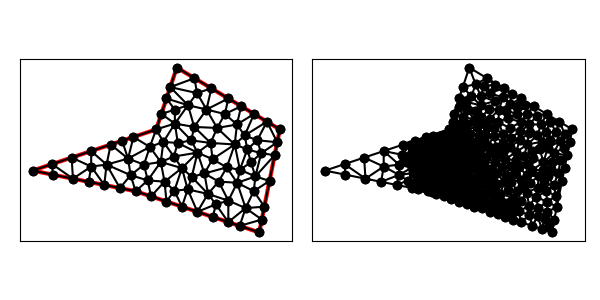

Source data for this figure (header and first rows):
1.000000000000000000e+01, 1.300000000000000000e+01, 9.000000000000000000e+00, 1.000000000000000000e+01, 3.000000000000000000e+00, 8.000000000000000000e+00, 8.000000000000000000e+00, 7.000000000000000000e+00, 1.400000000000000000e+01, 5.000000000000000000e+00, 1.500000000000000000e+01, 1.000000000000000000e+01, 7.760553931241791936e+00, 7.778014777810760449e+00, 7.240290337845459945e+00, 7.151941932430908366e+00, 8.000000000000000000e+00, 7.000000000000000000e+00, 7.666948089695750923e+00, 7.309985570080556272e+00, 1.000000000000000000e+00, 3.739439067141452078e-02
1.000000000000000000e+01, 1.300000000000000000e+01, 9.000000000000000000e+00, 1.000000000000000000e+01, 3.000000000000000000e+00, 8.000000000000000000e+00, 8.000000000000000000e+00, 7.000000000000000000e+00, 1.400000000000000000e+01, 5.000000000000000000e+00, 1.500000000000000000e+01, 1.000000000000000000e+01, 1.100453929040072865e+01, 8.872522840714175629e+00, 1.070337593628818595e+01, 9.467858951588025818e+00, 1.004823781714722664e+01, 9.341690430874010076e+00, 1.058538434794538041e+01, 9.227357407725405025e+00, 0.000000000000000000e+00, 8.662277632479586931e-02
1.000000000000000000e+01, 1.300000000000000000e+01, 9.000000000000000000e+00, 1.000000000000000000e+01, 3.000000000000000000e+00, 8.000000000000000000e+00, 8.000000000000000000e+00, 7.000000000000000000e+00, 1.400000000000000000e+01, 5.000000000000000000e+00, 1.500000000000000000e+01, 1.000000000000000000e+01, 4.961161351381840667e+00, 7.607767729723631689e+00, 4.897366596101027980e+00, 8.632455532033675993e+00, 3.948683298050513546e+00, 8.316227766016837109e+00, 4.602403748511127546e+00, 8.185483675924714930e+00, 1.000000000000000000e+00, 5.000000000000000000e-01
1.000000000000000000e+01, 1.300000000000000000e+01, 9.000000000000000000e+00, 1.000000000000000000e+01, 3.000000000000000000e+00, 8.000000000000000000e+00, 8.000000000000000000e+00, 7.000000000000000000e+00, 1.400000000000000000e+01, 5.000000000000000000e+00, 1.500000000000000000e+01, 1.000000000000000000e+01, 7.634851458707024641e+00, 8.582278604384065090e+00, 7.346049894151541082e+00, 9.448683298050513102e+00, 6.794733192202055072e+00, 9.264911064067351987e+00, 7.258544848353540857e+00, 9.098624322167308875e+00, 1.000000000000000000e+00, 8.376564179372002206e-02
1.000000000000000000e+01, 1.300000000000000000e+01, 9.000000000000000000e+00, 1.000000000000000000e+01, 3.000000000000000000e+00, 8.000000000000000000e+00, 8.000000000000000000e+00, 7.000000000000000000e+00, 1.400000000000000000e+01, 5.000000000000000000e+00, 1.500000000000000000e+01, 1.000000000000000000e+01, 9.405190102398186980e+00, 7.465570307194559163e+00, 1.025019099055036342e+01, 8.120466075625216718e+00, 9.223538749096405809e+00, 8.418627346758663421e+00, 9.626306614014985996e+00, 8.001554576526146434e+00, 0.000000000000000000e+00, 5.424006485243415554e-02
1.000000000000000000e+01, 1.300000000000000000e+01, 9.000000000000000000e+00, 1.000000000000000000e+01, 3.000000000000000000e+00, 8.000000000000000000e+00, 8.000000000000000000e+00, 7.000000000000000000e+00, 1.400000000000000000e+01, 5.000000000000000000e+00, 1.500000000000000000e+01, 1.000000000000000000e+01, 3.948683298050513546e+00, 8.316227766016837109e+00, 3.980580675690919890e+00, 7.803883864861815844e+00, 4.961161351381840667e+00, 7.607767729723631689e+00, 4.296808441707757886e+00, 7.909293120200762139e+00, 1.000000000000000000e+00, 5.000000000000000000e-01
1.000000000000000000e+01, 1.300000000000000000e+01, 9.000000000000000000e+00, 1.000000000000000000e+01, 3.000000000000000000e+00, 8.000000000000000000e+00, 8.000000000000000000e+00, 7.000000000000000000e+00, 1.400000000000000000e+01, 5.000000000000000000e+00, 1.500000000000000000e+01, 1.000000000000000000e+01, 5.846378355124127069e+00, 8.196978764518231486e+00, 4.961161351381840667e+00, 7.607767729723631689e+00, 5.720871013536379834e+00, 7.455825797292724211e+00, 5.509470240014114673e+00, 7.753524097178195795e+00, 1.000000000000000000e+00, 5.000000000000000000e-01
1.000000000000000000e+01, 1.300000000000000000e+01, 9.000000000000000000e+00, 1.000000000000000000e+01, 3.000000000000000000e+00, 8.000000000000000000e+00, 8.000000000000000000e+00, 7.000000000000000000e+00, 1.400000000000000000e+01, 5.000000000000000000e+00, 1.500000000000000000e+01, 1.000000000000000000e+01, 5.846378355124127069e+00, 8.196978764518231486e+00, 4.897366596101027980e+00, 8.632455532033675993e+00, 4.961161351381840667e+00, 7.607767729723631689e+00, 5.234968767535665535e+00, 8.145734008758514832e+00, 1.000000000000000000e+00, 5.000000000000000000e-01
1.000000000000000000e+01, 1.300000000000000000e+01, 9.000000000000000000e+00, 1.000000000000000000e+01, 3.000000000000000000e+00, 8.000000000000000000e+00, 8.000000000000000000e+00, 7.000000000000000000e+00, 1.400000000000000000e+01, 5.000000000000000000e+00, 1.500000000000000000e+01, 1.000000000000000000e+01, 6.794733192202055072e+00, 9.264911064067351987e+00, 6.592091625887835704e+00, 8.291696932925821883e+00, 7.634851458707024641e+00, 8.582278604384065090e+00, 7.007225425598972102e+00, 8.712962200459079654e+00, 1.000000000000000000e+00, 8.376564179372002206e-02
1.000000000000000000e+01, 1.300000000000000000e+01, 9.000000000000000000e+00, 1.000000000000000000e+01, 3.000000000000000000e+00, 8.000000000000000000e+00, 8.000000000000000000e+00, 7.000000000000000000e+00, 1.400000000000000000e+01, 5.000000000000000000e+00, 1.500000000000000000e+01, 1.000000000000000000e+01, 6.794733192202055072e+00, 9.264911064067351987e+00, 5.846049894151541082e+00, 8.948683298050513102e+00, 6.592091625887835704e+00, 8.291696932925821883e+00, 6.410958237413811212e+00, 8.835097098347896249e+00, 1.000000000000000000e+00, 5.000000000000000000e-01
1.000000000000000000e+01, 1.300000000000000000e+01, 9.000000000000000000e+00, 1.000000000000000000e+01, 3.000000000000000000e+00, 8.000000000000000000e+00, 8.000000000000000000e+00, 7.000000000000000000e+00, 1.400000000000000000e+01, 5.000000000000000000e+00, 1.500000000000000000e+01, 1.000000000000000000e+01, 1.312500000000000000e+01, 1.112500000000000000e+01, 1.233486809180955923e+01, 1.074448223766408361e+01, 1.291913023935329008e+01, 1.023781333270219918e+01, 1.279299944372094977e+01, 1.070243185678876152e+01, 0.000000000000000000e+00, 1.592789293474042300e-01
1.000000000000000000e+01, 1.300000000000000000e+01, 9.000000000000000000e+00, 1.000000000000000000e+01, 3.000000000000000000e+00, 8.000000000000000000e+00, 8.000000000000000000e+00, 7.000000000000000000e+00, 1.400000000000000000e+01, 5.000000000000000000e+00, 1.500000000000000000e+01, 1.000000000000000000e+01, 3.948683298050513546e+00, 8.316227766016837109e+00, 3.000000000000000000e+00, 8.000000000000000000e+00, 3.980580675690919890e+00, 7.803883864861815844e+00, 3.643087991247144330e+00, 8.040037210292885206e+00, 1.000000000000000000e+00, 5.000000000000000000e-01
1.000000000000000000e+01, 1.300000000000000000e+01, 9.000000000000000000e+00, 1.000000000000000000e+01, 3.000000000000000000e+00, 8.000000000000000000e+00, 8.000000000000000000e+00, 7.000000000000000000e+00, 1.400000000000000000e+01, 5.000000000000000000e+00, 1.500000000000000000e+01, 1.000000000000000000e+01, 6.480580675690919890e+00, 7.303883864861815844e+00, 6.592091625887835704e+00, 8.291696932925821883e+00, 5.846378355124127069e+00, 8.196978764518231486e+00, 6.306350218900960591e+00, 7.930853187435289442e+00, 1.000000000000000000e+00, 5.000000000000000000e-01
1.000000000000000000e+01, 1.300000000000000000e+01, 9.000000000000000000e+00, 1.000000000000000000e+01, 3.000000000000000000e+00, 8.000000000000000000e+00, 8.000000000000000000e+00, 7.000000000000000000e+00, 1.400000000000000000e+01, 5.000000000000000000e+00, 1.500000000000000000e+01, 1.000000000000000000e+01, 4.897366596101027980e+00, 8.632455532033675993e+00, 5.846378355124127069e+00, 8.196978764518231486e+00, 5.846049894151541082e+00, 8.948683298050513102e+00, 5.529931615125565081e+00, 8.592705864867474119e+00, 1.000000000000000000e+00, 5.000000000000000000e-01
1.000000000000000000e+01, 1.300000000000000000e+01, 9.000000000000000000e+00, 1.000000000000000000e+01, 3.000000000000000000e+00, 8.000000000000000000e+00, 8.000000000000000000e+00, 7.000000000000000000e+00, 1.400000000000000000e+01, 5.000000000000000000e+00, 1.500000000000000000e+01, 1.000000000000000000e+01, 5.846049894151541082e+00, 8.948683298050513102e+00, 5.846378355124127069e+00, 8.196978764518231486e+00, 6.592091625887835704e+00, 8.291696932925821883e+00, 6.094839958387834322e+00, 8.479119665164857267e+00, 1.000000000000000000e+00, 5.000000000000000000e-01
1.000000000000000000e+01, 1.300000000000000000e+01, 9.000000000000000000e+00, 1.000000000000000000e+01, 3.000000000000000000e+00, 8.000000000000000000e+00, 8.000000000000000000e+00, 7.000000000000000000e+00, 1.400000000000000000e+01, 5.000000000000000000e+00, 1.500000000000000000e+01, 1.000000000000000000e+01, 6.592091625887835704e+00, 8.291696932925821883e+00, 6.480580675690919890e+00, 7.303883864861815844e+00, 7.240290337845459945e+00, 7.151941932430908366e+00, 6.770987546474738217e+00, 7.582507576739515365e+00, 1.000000000000000000e+00, 5.000000000000000000e-01
1.000000000000000000e+01, 1.300000000000000000e+01, 9.000000000000000000e+00, 1.000000000000000000e+01, 3.000000000000000000e+00, 8.000000000000000000e+00, 8.000000000000000000e+00, 7.000000000000000000e+00, 1.400000000000000000e+01, 5.000000000000000000e+00, 1.500000000000000000e+01, 1.000000000000000000e+01, 8.407630076268867825e+00, 8.291104842142283715e+00, 8.691327486042244033e+00, 9.149881095212691662e+00, 7.634851458707024641e+00, 8.582278604384065090e+00, 8.244603007006046980e+00, 8.674421513913012305e+00, 0.000000000000000000e+00, 4.883598286873917782e-02
1.000000000000000000e+01, 1.300000000000000000e+01, 9.000000000000000000e+00, 1.000000000000000000e+01, 3.000000000000000000e+00, 8.000000000000000000e+00, 8.000000000000000000e+00, 7.000000000000000000e+00, 1.400000000000000000e+01, 5.000000000000000000e+00, 1.500000000000000000e+01, 1.000000000000000000e+01, 6.480580675690919890e+00, 7.303883864861815844e+00, 5.846378355124127069e+00, 8.196978764518231486e+00, 5.720871013536379834e+00, 7.455825797292724211e+00, 6.015943348117143152e+00, 7.652229475557590810e+00, 1.000000000000000000e+00, 5.000000000000000000e-01
1.000000000000000000e+01, 1.300000000000000000e+01, 9.000000000000000000e+00, 1.000000000000000000e+01, 3.000000000000000000e+00, 8.000000000000000000e+00, 8.000000000000000000e+00, 7.000000000000000000e+00, 1.400000000000000000e+01, 5.000000000000000000e+00, 1.500000000000000000e+01, 1.000000000000000000e+01, 7.760553931241791936e+00, 7.778014777810760449e+00, 6.592091625887835704e+00, 8.291696932925821883e+00, 7.240290337845459945e+00, 7.151941932430908366e+00, 7.197645298325028307e+00, 7.740551214389164159e+00, 1.000000000000000000e+00, 3.739439067141452078e-02
1.000000000000000000e+01, 1.300000000000000000e+01, 9.000000000000000000e+00, 1.000000000000000000e+01, 3.000000000000000000e+00, 8.000000000000000000e+00, 8.000000000000000000e+00, 7.000000000000000000e+00, 1.400000000000000000e+01, 5.000000000000000000e+00, 1.500000000000000000e+01, 1.000000000000000000e+01, 7.760553931241791936e+00, 7.778014777810760449e+00, 8.407630076268867825e+00, 8.291104842142283715e+00, 7.634851458707024641e+00, 8.582278604384065090e+00, 7.934345155405895689e+00, 8.217132741445702493e+00, 0.000000000000000000e+00, 3.739439067141452078e-02
1.000000000000000000e+01, 1.300000000000000000e+01, 9.000000000000000000e+00, 1.000000000000000000e+01, 3.000000000000000000e+00, 8.000000000000000000e+00, 8.000000000000000000e+00, 7.000000000000000000e+00, 1.400000000000000000e+01, 5.000000000000000000e+00, 1.500000000000000000e+01, 1.000000000000000000e+01, 8.591093387969921835e+00, 7.523280163909764617e+00, 8.000000000000000000e+00, 7.000000000000000000e+00, 8.750000000000000000e+00, 6.750000000000000000e+00, 8.447031129323306686e+00, 7.091093387969920947e+00, 1.000000000000000000e+00, 3.451697174788589950e-02
1.000000000000000000e+01, 1.300000000000000000e+01, 9.000000000000000000e+00, 1.000000000000000000e+01, 3.000000000000000000e+00, 8.000000000000000000e+00, 8.000000000000000000e+00, 7.000000000000000000e+00, 1.400000000000000000e+01, 5.000000000000000000e+00, 1.500000000000000000e+01, 1.000000000000000000e+01, 6.592091625887835704e+00, 8.291696932925821883e+00, 7.760553931241791936e+00, 7.778014777810760449e+00, 7.634851458707024641e+00, 8.582278604384065090e+00, 7.329165671945550464e+00, 8.217330105040216992e+00, 0.000000000000000000e+00, 3.739439067141452078e-02
1.000000000000000000e+01, 1.300000000000000000e+01, 9.000000000000000000e+00, 1.000000000000000000e+01, 3.000000000000000000e+00, 8.000000000000000000e+00, 8.000000000000000000e+00, 7.000000000000000000e+00, 1.400000000000000000e+01, 5.000000000000000000e+00, 1.500000000000000000e+01, 1.000000000000000000e+01, 8.407630076268867825e+00, 8.291104842142283715e+00, 8.591093387969921835e+00, 7.523280163909764617e+00, 9.223538749096405809e+00, 8.418627346758663421e+00, 8.740754071111732415e+00, 8.077670784270237547e+00, 0.000000000000000000e+00, 3.451697174788589950e-02
1.000000000000000000e+01, 1.300000000000000000e+01, 9.000000000000000000e+00, 1.000000000000000000e+01, 3.000000000000000000e+00, 8.000000000000000000e+00, 8.000000000000000000e+00, 7.000000000000000000e+00, 1.400000000000000000e+01, 5.000000000000000000e+00, 1.500000000000000000e+01, 1.000000000000000000e+01, 8.407630076268867825e+00, 8.291104842142283715e+00, 9.223538749096405809e+00, 8.418627346758663421e+00, 8.691327486042244033e+00, 9.149881095212691662e+00, 8.774165437135838630e+00, 8.619871094704546266e+00, 0.000000000000000000e+00, 4.883598286873917782e-02
1.000000000000000000e+01, 1.300000000000000000e+01, 9.000000000000000000e+00, 1.000000000000000000e+01, 3.000000000000000000e+00, 8.000000000000000000e+00, 8.000000000000000000e+00, 7.000000000000000000e+00, 1.400000000000000000e+01, 5.000000000000000000e+00, 1.500000000000000000e+01, 1.000000000000000000e+01, 9.882834891422277224e+00, 7.025030648194454663e+00, 1.025019099055036342e+01, 8.120466075625216718e+00, 9.405190102398186980e+00, 7.465570307194559163e+00, 9.846071994790277060e+00, 7.537022343671409885e+00, 0.000000000000000000e+00, 5.424006485243415554e-02
1.000000000000000000e+01, 1.300000000000000000e+01, 9.000000000000000000e+00, 1.000000000000000000e+01, 3.000000000000000000e+00, 8.000000000000000000e+00, 8.000000000000000000e+00, 7.000000000000000000e+00, 1.400000000000000000e+01, 5.000000000000000000e+00, 1.500000000000000000e+01, 1.000000000000000000e+01, 8.591093387969921835e+00, 7.523280163909764617e+00, 7.760553931241791936e+00, 7.778014777810760449e+00, 8.000000000000000000e+00, 7.000000000000000000e+00, 8.117215773070570961e+00, 7.433764980573507763e+00, 1.000000000000000000e+00, 3.451697174788589950e-02
1.000000000000000000e+01, 1.300000000000000000e+01, 9.000000000000000000e+00, 1.000000000000000000e+01, 3.000000000000000000e+00, 8.000000000000000000e+00, 8.000000000000000000e+00, 7.000000000000000000e+00, 1.400000000000000000e+01, 5.000000000000000000e+00, 1.500000000000000000e+01, 1.000000000000000000e+01, 9.223538749096405809e+00, 8.418627346758663421e+00, 9.856862572042578208e+00, 8.682732197973425770e+00, 9.349093168816727584e+00, 9.392148675098209054e+00, 9.476498163318572310e+00, 8.831169406610099415e+00, 0.000000000000000000e+00, 5.071110919089501928e-02
1.000000000000000000e+01, 1.300000000000000000e+01, 9.000000000000000000e+00, 1.000000000000000000e+01, 3.000000000000000000e+00, 8.000000000000000000e+00, 8.000000000000000000e+00, 7.000000000000000000e+00, 1.400000000000000000e+01, 5.000000000000000000e+00, 1.500000000000000000e+01, 1.000000000000000000e+01, 9.000000000000000000e+00, 1.000000000000000000e+01, 7.897366596101027980e+00, 9.632455532033675993e+00, 8.691327486042244033e+00, 9.149881095212691662e+00, 8.529564694047758522e+00, 9.594112209082121367e+00, 1.000000000000000000e+00, 6.814556116094006022e-02
1.000000000000000000e+01, 1.300000000000000000e+01, 9.000000000000000000e+00, 1.000000000000000000e+01, 3.000000000000000000e+00, 8.000000000000000000e+00, 8.000000000000000000e+00, 7.000000000000000000e+00, 1.400000000000000000e+01, 5.000000000000000000e+00, 1.500000000000000000e+01, 1.000000000000000000e+01, 8.750000000000000000e+00, 6.750000000000000000e+00, 9.500000000000000000e+00, 6.500000000000000000e+00, 9.405190102398186980e+00, 7.465570307194559163e+00, 9.218396700799395660e+00, 6.905190102398186980e+00, 0.000000000000000000e+00, 3.548472669042047889e-02
1.000000000000000000e+01, 1.300000000000000000e+01, 9.000000000000000000e+00, 1.000000000000000000e+01, 3.000000000000000000e+00, 8.000000000000000000e+00, 8.000000000000000000e+00, 7.000000000000000000e+00, 1.400000000000000000e+01, 5.000000000000000000e+00, 1.500000000000000000e+01, 1.000000000000000000e+01, 7.634851458707024641e+00, 8.582278604384065090e+00, 8.691327486042244033e+00, 9.149881095212691662e+00, 7.897366596101027980e+00, 9.632455532033675993e+00, 8.074515180283432514e+00, 9.121538410543477582e+00, 1.000000000000000000e+00, 6.814556116094006022e-02
1.000000000000000000e+01, 1.300000000000000000e+01, 9.000000000000000000e+00, 1.000000000000000000e+01, 3.000000000000000000e+00, 8.000000000000000000e+00, 8.000000000000000000e+00, 7.000000000000000000e+00, 1.400000000000000000e+01, 5.000000000000000000e+00, 1.500000000000000000e+01, 1.000000000000000000e+01, 1.100000000000000000e+01, 6.000000000000000000e+00, 1.052950932624185398e+01, 7.088527978725560175e+00, 1.025000000000000000e+01, 6.250000000000000000e+00, 1.059316977541395133e+01, 6.446175992908519170e+00, 0.000000000000000000e+00, 8.003892633843619209e-02
1.000000000000000000e+01, 1.300000000000000000e+01, 9.000000000000000000e+00, 1.000000000000000000e+01, 3.000000000000000000e+00, 8.000000000000000000e+00, 8.000000000000000000e+00, 7.000000000000000000e+00, 1.400000000000000000e+01, 5.000000000000000000e+00, 1.500000000000000000e+01, 1.000000000000000000e+01, 8.407630076268867825e+00, 8.291104842142283715e+00, 7.760553931241791936e+00, 7.778014777810760449e+00, 8.591093387969921835e+00, 7.523280163909764617e+00, 8.253092465160193569e+00, 7.864133261287602039e+00, 0.000000000000000000e+00, 3.451697174788589950e-02
1.000000000000000000e+01, 1.300000000000000000e+01, 9.000000000000000000e+00, 1.000000000000000000e+01, 3.000000000000000000e+00, 8.000000000000000000e+00, 8.000000000000000000e+00, 7.000000000000000000e+00, 1.400000000000000000e+01, 5.000000000000000000e+00, 1.500000000000000000e+01, 1.000000000000000000e+01, 9.405190102398186980e+00, 7.465570307194559163e+00, 9.500000000000000000e+00, 6.500000000000000000e+00, 9.882834891422277224e+00, 7.025030648194454663e+00, 9.596008331273488068e+00, 6.996866985129670979e+00, 0.000000000000000000e+00, 5.424006485243415554e-02
1.000000000000000000e+01, 1.300000000000000000e+01, 9.000000000000000000e+00, 1.000000000000000000e+01, 3.000000000000000000e+00, 8.000000000000000000e+00, 8.000000000000000000e+00, 7.000000000000000000e+00, 1.400000000000000000e+01, 5.000000000000000000e+00, 1.500000000000000000e+01, 1.000000000000000000e+01, 8.750000000000000000e+00, 6.750000000000000000e+00, 9.405190102398186980e+00, 7.465570307194559163e+00, 8.591093387969921835e+00, 7.523280163909764617e+00, 8.915427830122702346e+00, 7.246283490368107927e+00, 0.000000000000000000e+00, 3.451697174788589950e-02
1.000000000000000000e+01, 1.300000000000000000e+01, 9.000000000000000000e+00, 1.000000000000000000e+01, 3.000000000000000000e+00, 8.000000000000000000e+00, 8.000000000000000000e+00, 7.000000000000000000e+00, 1.400000000000000000e+01, 5.000000000000000000e+00, 1.500000000000000000e+01, 1.000000000000000000e+01, 9.223538749096405809e+00, 8.418627346758663421e+00, 8.591093387969921835e+00, 7.523280163909764617e+00, 9.405190102398186980e+00, 7.465570307194559163e+00, 9.073274079821503690e+00, 7.802492605954330251e+00, 0.000000000000000000e+00, 3.451697174788589950e-02
1.000000000000000000e+01, 1.300000000000000000e+01, 9.000000000000000000e+00, 1.000000000000000000e+01, 3.000000000000000000e+00, 8.000000000000000000e+00, 8.000000000000000000e+00, 7.000000000000000000e+00, 1.400000000000000000e+01, 5.000000000000000000e+00, 1.500000000000000000e+01, 1.000000000000000000e+01, 1.242550316776374153e+01, 8.155494429374437360e+00, 1.134228632942946646e+01, 7.862296295314320282e+00, 1.202998131318756414e+01, 7.469180377027010209e+00, 1.193259027012692286e+01, 7.828990367238588988e+00, 0.000000000000000000e+00, 1.151813166671058347e-01
1.000000000000000000e+01, 1.300000000000000000e+01, 9.000000000000000000e+00, 1.000000000000000000e+01, 3.000000000000000000e+00, 8.000000000000000000e+00, 8.000000000000000000e+00, 7.000000000000000000e+00, 1.400000000000000000e+01, 5.000000000000000000e+00, 1.500000000000000000e+01, 1.000000000000000000e+01, 1.025019099055036342e+01, 8.120466075625216718e+00, 9.856862572042578208e+00, 8.682732197973425770e+00, 9.223538749096405809e+00, 8.418627346758663421e+00, 9.776864103896448555e+00, 8.407275206785769228e+00, 0.000000000000000000e+00, 6.634188555884899807e-02
1.000000000000000000e+01, 1.300000000000000000e+01, 9.000000000000000000e+00, 1.000000000000000000e+01, 3.000000000000000000e+00, 8.000000000000000000e+00, 8.000000000000000000e+00, 7.000000000000000000e+00, 1.400000000000000000e+01, 5.000000000000000000e+00, 1.500000000000000000e+01, 1.000000000000000000e+01, 1.134228632942946646e+01, 7.862296295314320282e+00, 1.072630871615914394e+01, 7.695567455397662293e+00, 1.151403903200626999e+01, 6.868124573971779334e+00, 1.119421135919829169e+01, 7.475329441561253674e+00, 0.000000000000000000e+00, 9.677895638705112658e-02
1.000000000000000000e+01, 1.300000000000000000e+01, 9.000000000000000000e+00, 1.000000000000000000e+01, 3.000000000000000000e+00, 8.000000000000000000e+00, 8.000000000000000000e+00, 7.000000000000000000e+00, 1.400000000000000000e+01, 5.000000000000000000e+00, 1.500000000000000000e+01, 1.000000000000000000e+01, 8.691327486042244033e+00, 9.149881095212691662e+00, 9.349093168816727584e+00, 9.392148675098209054e+00, 9.000000000000000000e+00, 1.000000000000000000e+01, 9.013473551619656021e+00, 9.514009923436967497e+00, 1.000000000000000000e+00, 5.071110919089501928e-02
1.000000000000000000e+01, 1.300000000000000000e+01, 9.000000000000000000e+00, 1.000000000000000000e+01, 3.000000000000000000e+00, 8.000000000000000000e+00, 8.000000000000000000e+00, 7.000000000000000000e+00, 1.400000000000000000e+01, 5.000000000000000000e+00, 1.500000000000000000e+01, 1.000000000000000000e+01, 1.025000000000000000e+01, 6.250000000000000000e+00, 9.882834891422277224e+00, 7.025030648194454663e+00, 9.500000000000000000e+00, 6.500000000000000000e+00, 9.877611630474092408e+00, 6.591676882731484888e+00, 0.000000000000000000e+00, 5.602702437159570725e-02
1.000000000000000000e+01, 1.300000000000000000e+01, 9.000000000000000000e+00, 1.000000000000000000e+01, 3.000000000000000000e+00, 8.000000000000000000e+00, 8.000000000000000000e+00, 7.000000000000000000e+00, 1.400000000000000000e+01, 5.000000000000000000e+00, 1.500000000000000000e+01, 1.000000000000000000e+01, 1.025019099055036342e+01, 8.120466075625216718e+00, 9.882834891422277224e+00, 7.025030648194454663e+00, 1.052950932624185398e+01, 7.088527978725560175e+00, 1.022084506940483273e+01, 7.411341567515077777e+00, 0.000000000000000000e+00, 6.791393022490820053e-02
1.000000000000000000e+01, 1.300000000000000000e+01, 9.000000000000000000e+00, 1.000000000000000000e+01, 3.000000000000000000e+00, 8.000000000000000000e+00, 8.000000000000000000e+00, 7.000000000000000000e+00, 1.400000000000000000e+01, 5.000000000000000000e+00, 1.500000000000000000e+01, 1.000000000000000000e+01, 1.072630871615914394e+01, 7.695567455397662293e+00, 1.025019099055036342e+01, 8.120466075625216718e+00, 1.052950932624185398e+01, 7.088527978725560175e+00, 1.050200301098378652e+01, 7.634853836582813358e+00, 0.000000000000000000e+00, 8.699506905688915437e-02
1.000000000000000000e+01, 1.300000000000000000e+01, 9.000000000000000000e+00, 1.000000000000000000e+01, 3.000000000000000000e+00, 8.000000000000000000e+00, 8.000000000000000000e+00, 7.000000000000000000e+00, 1.400000000000000000e+01, 5.000000000000000000e+00, 1.500000000000000000e+01, 1.000000000000000000e+01, 7.634851458707024641e+00, 8.582278604384065090e+00, 7.897366596101027980e+00, 9.632455532033675993e+00, 7.346049894151541082e+00, 9.448683298050513102e+00, 7.626089316319863975e+00, 9.221139144822750211e+00, 1.000000000000000000e+00, 8.376564179372002206e-02
1.000000000000000000e+01, 1.300000000000000000e+01, 9.000000000000000000e+00, 1.000000000000000000e+01, 3.000000000000000000e+00, 8.000000000000000000e+00, 8.000000000000000000e+00, 7.000000000000000000e+00, 1.400000000000000000e+01, 5.000000000000000000e+00, 1.500000000000000000e+01, 1.000000000000000000e+01, 9.882834891422277224e+00, 7.025030648194454663e+00, 1.025000000000000000e+01, 6.250000000000000000e+00, 1.052950932624185398e+01, 7.088527978725560175e+00, 1.022078140588804374e+01, 6.787852875640005834e+00, 0.000000000000000000e+00, 6.791393022490820053e-02
1.000000000000000000e+01, 1.300000000000000000e+01, 9.000000000000000000e+00, 1.000000000000000000e+01, 3.000000000000000000e+00, 8.000000000000000000e+00, 8.000000000000000000e+00, 7.000000000000000000e+00, 1.400000000000000000e+01, 5.000000000000000000e+00, 1.500000000000000000e+01, 1.000000000000000000e+01, 1.250279551167896130e+01, 6.541351228288595721e+00, 1.334061864329002844e+01, 6.181111816346873233e+00, 1.292977472874899014e+01, 7.407757035386782540e+00, 1.292439629457265937e+01, 6.710073360007417165e+00, 0.000000000000000000e+00, 1.423683076328212671e-01
1.000000000000000000e+01, 1.300000000000000000e+01, 9.000000000000000000e+00, 1.000000000000000000e+01, 3.000000000000000000e+00, 8.000000000000000000e+00, 8.000000000000000000e+00, 7.000000000000000000e+00, 1.400000000000000000e+01, 5.000000000000000000e+00, 1.500000000000000000e+01, 1.000000000000000000e+01, 1.004823781714722664e+01, 9.341690430874010076e+00, 1.070337593628818595e+01, 9.467858951588025818e+00, 9.908115351081596245e+00, 1.028228945317044207e+01, 1.021990970150567080e+01, 9.697279611877492655e+00, 0.000000000000000000e+00, 8.662277632479586931e-02
1.000000000000000000e+01, 1.300000000000000000e+01, 9.000000000000000000e+00, 1.000000000000000000e+01, 3.000000000000000000e+00, 8.000000000000000000e+00, 8.000000000000000000e+00, 7.000000000000000000e+00, 1.400000000000000000e+01, 5.000000000000000000e+00, 1.500000000000000000e+01, 1.000000000000000000e+01, 9.223538749096405809e+00, 8.418627346758663421e+00, 9.349093168816727584e+00, 9.392148675098209054e+00, 8.691327486042244033e+00, 9.149881095212691662e+00, 9.087986467985126993e+00, 8.986885705689855897e+00, 0.000000000000000000e+00, 5.071110919089501928e-02
1.000000000000000000e+01, 1.300000000000000000e+01, 9.000000000000000000e+00, 1.000000000000000000e+01, 3.000000000000000000e+00, 8.000000000000000000e+00, 8.000000000000000000e+00, 7.000000000000000000e+00, 1.400000000000000000e+01, 5.000000000000000000e+00, 1.500000000000000000e+01, 1.000000000000000000e+01, 9.908115351081596245e+00, 1.028228945317044207e+01, 9.349093168816727584e+00, 9.392148675098209054e+00, 1.004823781714722664e+01, 9.341690430874010076e+00, 9.768482112348516821e+00, 9.672042853047553734e+00, 0.000000000000000000e+00, 5.071110919089501928e-02
1.000000000000000000e+01, 1.300000000000000000e+01, 9.000000000000000000e+00, 1.000000000000000000e+01, 3.000000000000000000e+00, 8.000000000000000000e+00, 8.000000000000000000e+00, 7.000000000000000000e+00, 1.400000000000000000e+01, 5.000000000000000000e+00, 1.500000000000000000e+01, 1.000000000000000000e+01, 1.291913023935329008e+01, 1.023781333270219918e+01, 1.329459458534844707e+01, 9.704758144857818181e+00, 1.375000000000000000e+01, 1.075000000000000000e+01, 1.332124160823391179e+01, 1.023085715918667127e+01, 0.000000000000000000e+00, 1.574071562174668149e-01
1.000000000000000000e+01, 1.300000000000000000e+01, 9.000000000000000000e+00, 1.000000000000000000e+01, 3.000000000000000000e+00, 8.000000000000000000e+00, 8.000000000000000000e+00, 7.000000000000000000e+00, 1.400000000000000000e+01, 5.000000000000000000e+00, 1.500000000000000000e+01, 1.000000000000000000e+01, 1.100453929040072865e+01, 8.872522840714175629e+00, 1.025019099055036342e+01, 8.120466075625216718e+00, 1.072630871615914394e+01, 7.695567455397662293e+00, 1.066034633237008045e+01, 8.229518790579017917e+00, 0.000000000000000000e+00, 8.699506905688915437e-02
1.000000000000000000e+01, 1.300000000000000000e+01, 9.000000000000000000e+00, 1.000000000000000000e+01, 3.000000000000000000e+00, 8.000000000000000000e+00, 8.000000000000000000e+00, 7.000000000000000000e+00, 1.400000000000000000e+01, 5.000000000000000000e+00, 1.500000000000000000e+01, 1.000000000000000000e+01, 1.100453929040072865e+01, 8.872522840714175629e+00, 9.856862572042578208e+00, 8.682732197973425770e+00, 1.025019099055036342e+01, 8.120466075625216718e+00, 1.037053095099789068e+01, 8.558573704770939372e+00, 0.000000000000000000e+00, 7.416221624932603507e-02
1.000000000000000000e+01, 1.300000000000000000e+01, 9.000000000000000000e+00, 1.000000000000000000e+01, 3.000000000000000000e+00, 8.000000000000000000e+00, 8.000000000000000000e+00, 7.000000000000000000e+00, 1.400000000000000000e+01, 5.000000000000000000e+00, 1.500000000000000000e+01, 1.000000000000000000e+01, 9.349093168816727584e+00, 9.392148675098209054e+00, 9.856862572042578208e+00, 8.682732197973425770e+00, 1.004823781714722664e+01, 9.341690430874010076e+00, 9.751397852668844735e+00, 9.138857101315215559e+00, 0.000000000000000000e+00, 5.071110919089501928e-02
1.000000000000000000e+01, 1.300000000000000000e+01, 9.000000000000000000e+00, 1.000000000000000000e+01, 3.000000000000000000e+00, 8.000000000000000000e+00, 8.000000000000000000e+00, 7.000000000000000000e+00, 1.400000000000000000e+01, 5.000000000000000000e+00, 1.500000000000000000e+01, 1.000000000000000000e+01, 1.151403903200626999e+01, 6.868124573971779334e+00, 1.052950932624185398e+01, 7.088527978725560175e+00, 1.100000000000000000e+01, 6.000000000000000000e+00, 1.101451611941604192e+01, 6.652217517565779836e+00, 0.000000000000000000e+00, 9.035443463219702820e-02
1.000000000000000000e+01, 1.300000000000000000e+01, 9.000000000000000000e+00, 1.000000000000000000e+01, 3.000000000000000000e+00, 8.000000000000000000e+00, 8.000000000000000000e+00, 7.000000000000000000e+00, 1.400000000000000000e+01, 5.000000000000000000e+00, 1.500000000000000000e+01, 1.000000000000000000e+01, 1.242550316776374153e+01, 8.155494429374437360e+00, 1.173594847925263807e+01, 8.555481003606550061e+00, 1.134228632942946646e+01, 7.862296295314320282e+00, 1.183457932548194869e+01, 8.191090576098435605e+00, 0.000000000000000000e+00, 1.151813166671058347e-01
1.000000000000000000e+01, 1.300000000000000000e+01, 9.000000000000000000e+00, 1.000000000000000000e+01, 3.000000000000000000e+00, 8.000000000000000000e+00, 8.000000000000000000e+00, 7.000000000000000000e+00, 1.400000000000000000e+01, 5.000000000000000000e+00, 1.500000000000000000e+01, 1.000000000000000000e+01, 1.151403903200626999e+01, 6.868124573971779334e+00, 1.072630871615914394e+01, 7.695567455397662293e+00, 1.052950932624185398e+01, 7.088527978725560175e+00, 1.092328569146908990e+01, 7.217406669365000305e+00, 0.000000000000000000e+00, 9.035443463219702820e-02
1.000000000000000000e+01, 1.300000000000000000e+01, 9.000000000000000000e+00, 1.000000000000000000e+01, 3.000000000000000000e+00, 8.000000000000000000e+00, 8.000000000000000000e+00, 7.000000000000000000e+00, 1.400000000000000000e+01, 5.000000000000000000e+00, 1.500000000000000000e+01, 1.000000000000000000e+01, 1.100453929040072865e+01, 8.872522840714175629e+00, 1.072630871615914394e+01, 7.695567455397662293e+00, 1.134228632942946646e+01, 7.862296295314320282e+00, 1.102437811199644635e+01, 8.143462197142051551e+00, 0.000000000000000000e+00, 9.677895638705112658e-02
1.000000000000000000e+01, 1.300000000000000000e+01, 9.000000000000000000e+00, 1.000000000000000000e+01, 3.000000000000000000e+00, 8.000000000000000000e+00, 8.000000000000000000e+00, 7.000000000000000000e+00, 1.400000000000000000e+01, 5.000000000000000000e+00, 1.500000000000000000e+01, 1.000000000000000000e+01, 1.425000000000000000e+01, 6.250000000000000000e+00, 1.373566835310319689e+01, 7.002866329379360266e+00, 1.334061864329002844e+01, 6.181111816346873233e+00, 1.377542899879774119e+01, 6.477992715242077537e+00, 0.000000000000000000e+00, 1.514949558513260242e-01
1.000000000000000000e+01, 1.300000000000000000e+01, 9.000000000000000000e+00, 1.000000000000000000e+01, 3.000000000000000000e+00, 8.000000000000000000e+00, 8.000000000000000000e+00, 7.000000000000000000e+00, 1.400000000000000000e+01, 5.000000000000000000e+00, 1.500000000000000000e+01, 1.000000000000000000e+01, 1.134228632942946646e+01, 7.862296295314320282e+00, 1.151403903200626999e+01, 6.868124573971779334e+00, 1.202998131318756414e+01, 7.469180377027010209e+00, 1.162876889154109961e+01, 7.399867082104369054e+00, 0.000000000000000000e+00, 1.151813166671058347e-01
1.000000000000000000e+01, 1.300000000000000000e+01, 9.000000000000000000e+00, 1.000000000000000000e+01, 3.000000000000000000e+00, 8.000000000000000000e+00, 8.000000000000000000e+00, 7.000000000000000000e+00, 1.400000000000000000e+01, 5.000000000000000000e+00, 1.500000000000000000e+01, 1.000000000000000000e+01, 1.173594847925263807e+01, 8.555481003606550061e+00, 1.100453929040072865e+01, 8.872522840714175629e+00, 1.134228632942946646e+01, 7.862296295314320282e+00, 1.136092469969427832e+01, 8.430100046545016212e+00, 0.000000000000000000e+00, 1.151813166671058347e-01
1.000000000000000000e+01, 1.300000000000000000e+01, 9.000000000000000000e+00, 1.000000000000000000e+01, 3.000000000000000000e+00, 8.000000000000000000e+00, 8.000000000000000000e+00, 7.000000000000000000e+00, 1.400000000000000000e+01, 5.000000000000000000e+00, 1.500000000000000000e+01, 1.000000000000000000e+01, 9.856862572042578208e+00, 8.682732197973425770e+00, 1.100453929040072865e+01, 8.872522840714175629e+00, 1.004823781714722664e+01, 9.341690430874010076e+00, 1.030321322653017724e+01, 8.965648489853871084e+00, 0.000000000000000000e+00, 7.416221624932603507e-02
1.000000000000000000e+01, 1.300000000000000000e+01, 9.000000000000000000e+00, 1.000000000000000000e+01, 3.000000000000000000e+00, 8.000000000000000000e+00, 8.000000000000000000e+00, 7.000000000000000000e+00, 1.400000000000000000e+01, 5.000000000000000000e+00, 1.500000000000000000e+01, 1.000000000000000000e+01, 1.084511062677740867e+01, 1.011980659387430848e+01, 1.070337593628818595e+01, 9.467858951588025818e+00, 1.164260024595344056e+01, 9.342322610015687090e+00, 1.106369560300634447e+01, 9.643329385159340461e+00, 0.000000000000000000e+00, 1.145087059975884863e-01
... 67 more rows
